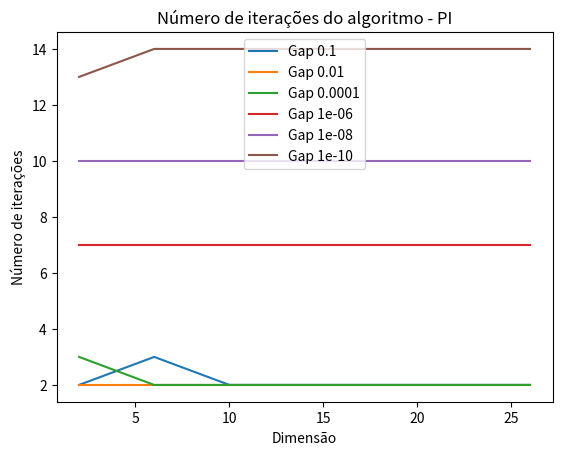

This chart was generated by the following Python code:
import pandas as pd
import matplotlib.pyplot as plt

"""
data = {'Dimensão': [2, 4, 6, 10, 14, 18, 20, 22, 24, 26],
        'SIMPLEX': [4, 16, 64, 1024, 16384, 262144, 1048576, 4194304, 16777216, 67108864],
        'PI': [35, 36, 36, 36, 36, 36, 36, 36, 36, 36],
        'Híbrido': [36, 37, 37, 37, 37, 37, 37, 37, 37, 37]}
"""
"""
data = {
    'Dimensão': [2, 4, 6, 10, 14, 18, 20, 22, 24, 26],
    'SIMPLEX': [0.0010, 0.0010, 0.0040, 0.0560, 0.9462, 41.1743, 182.7633, 737.0144, 3139.0614, float('nan')],
    'PI': [0.0021, 0.0025, 0.0028, 0.0033, 0.0477, 0.0906, 0.1246, 0.1594, 0.2109, 0.2780],
    'Híbrido': [0.0026, 0.0028, 0.0030, 0.0039, 0.0475, 0.0908, 0.1237, 0.1631, 0.2129, 0.2744]
}

df = pd.DataFrame(data)

fig, axes = plt.subplots(nrows=1, ncols=3, figsize=(12, 4))

df.plot(x='Dimensão', y='SIMPLEX', kind='line', ax=axes[0])
axes[0].set_title('Tempo de execução do algoritmo SIMPLEX')
axes[0].set_xlabel('Dimensão')
axes[0].set_ylabel('Tempo de execução (s)')

df.plot(x='Dimensão', y='PI', kind='line', ax=axes[1])
axes[1].set_title('Tempo de execução do algoritmo PI')
axes[1].set_xlabel('Dimensão')
axes[1].set_ylabel('Tempo de execução (s)')

df.plot(x='Dimensão', y='Híbrido', kind='line', ax=axes[2])
axes[2].set_title('Tempo de execução do algoritmo Híbrido')
axes[2].set_xlabel('Dimensão')
axes[2].set_ylabel('Tempo de execução (s)')

plt.show()
"""

# Dados da tabela
passo = [0.05, 0.10, 0.30, 0.50, 0.70, 0.8, 0.9, 0.95, 0.99]
tolerance = [1e-1, 1e-2, 1e-4, 1e-6, 1e-8, 1e-10]
x = [2, 6, 10, 14, 18, 22, 26]
y = [[463.0, 471.0, 471.0, 471.0, 471.0, 471.0, 471.0],
     [226.0, 230.0, 230.0, 230.0, 230.0, 230.0, 230.0],
     [67.0, 69.0, 69.0, 69.0, 69.0, 69.0, 69.0],
     [35.0, 36.0, 36.0, 36.0, 36.0, 36.0, 36.0],
     [21.0, 22.0, 22.0, 22.0, 22.0, 22.0, 22.0],
     [19.0, 19.0, 19.0, 19.0, 19.0, 19.0, 19.0],
     [15.0, 16.0, 16.0, 16.0, 16.0, 16.0, 16.0],
     [13.0, 14.0, 14.0, 14.0, 14.0, 14.0, 14.0],
     [9.0, 11.0, 11.0, 11.0, 11.0, 11.0, 11.0]]
"""
y = [
    [0.0317, 0.037, 0.0413, 0.6042, 1.2099, 2.1412, 3.4546],
    [0.0154, 0.0174, 0.0208, 0.3018, 0.5931, 1.0471, 1.6829],
    [0.0047, 0.0053, 0.006, 0.0881, 0.1805, 0.3134, 0.5026],
    [0.0031, 0.0028, 0.0031, 0.0452, 0.0914, 0.1582, 0.261],
    [0.0014, 0.0017, 0.0024, 0.0271, 0.0554, 0.1007, 0.157],
    [0.002, 0.0016, 0.0017, 0.0237, 0.049, 0.0826, 0.1342],
    [0.0016, 0.0013, 0.0014, 0.0197, 0.039, 0.0688, 0.1138],
    [0.0011, 0.001, 0.0011, 0.0174, 0.035, 0.0616, 0.0983],
    [0.0007, 0.001, 0.001, 0.0143, 0.027, 0.0467, 0.0789]
]

y = [
    [0.0316, 0.0366, 0.0412, 0.6162, 1.2106, 2.1315, 3.4724],
    [0.0153, 0.0176, 0.0203, 0.2933, 0.588, 1.0388, 1.6855],
    [0.0049, 0.0057, 0.0063, 0.0912, 0.1764, 0.3177, 0.5051],
    [0.0031, 0.0029, 0.0034, 0.0452, 0.0905, 0.1611, 0.2647],
    [0.0017, 0.002, 0.003, 0.0272, 0.0549, 0.0989, 0.1574],
    [0.0027, 0.0016, 0.0021, 0.0247, 0.0487, 0.0828, 0.1352],
    [0.002, 0.0014, 0.0017, 0.0197, 0.0408, 0.0712, 0.1132],
    [0.0011, 0.0014, 0.0017, 0.0175, 0.0353, 0.0609, 0.0988],
    [0.0008, 0.001, 0.0012, 0.0136, 0.0269, 0.0476, 0.0756]
]


y = [
    [464.0, 472.0, 472.0, 472.0, 472.0, 472.0, 472.0],
    [227.0, 231.0, 231.0, 231.0, 231.0, 231.0, 231.0],
    [68.0, 70.0, 70.0, 70.0, 70.0, 70.0, 70.0],
    [36.0, 37.0, 37.0, 37.0, 37.0, 37.0, 37.0],
    [22.0, 23.0, 23.0, 23.0, 23.0, 23.0, 23.0],
    [20.0, 20.0, 20.0, 20.0, 20.0, 20.0, 20.0],
    [16.0, 17.0, 17.0, 17.0, 17.0, 17.0, 17.0],
    [14.0, 15.0, 15.0, 15.0, 15.0, 15.0, 15.0],
    [10.0, 12.0, 12.0, 12.0, 12.0, 12.0, 12.0]
]

y = [
    [0.0002, 0.0002, 0.0002, 0.0021, 0.0040, 0.0074, 0.0120],
    [0.0002, 0.0002, 0.0003, 0.0019, 0.0040, 0.0072, 0.0127],
    [0.0002, 0.0002, 0.0002, 0.0020, 0.0040, 0.0070, 0.0115],
    [0.0004, 0.0006, 0.0006, 0.0084, 0.0171, 0.0296, 0.0484],
    [0.0007, 0.0009, 0.0010, 0.0127, 0.0252, 0.0460, 0.0715],
    [0.0010, 0.0012, 0.0013, 0.0176, 0.0343, 0.0637, 0.0992]
]

y = [
[0.0004, 0.0006, 0.0004, 0.0023, 0.0043, 0.0077, 0.0122],
[0.0007, 0.0005, 0.0005, 0.0024, 0.0024, 0.0075, 0.0133],
[0.0005, 0.0004, 0.0004, 0.0024, 0.0042, 0.0073, 0.0122],
[0.0008, 0.0008, 0.0009, 0.0089, 0.0178, 0.0308, 0.0484],
[0.0009, 0.0011, 0.0011, 0.0124, 0.0244, 0.0484, 0.0709],
[0.0011, 0.0013, 0.0015, 0.0174, 0.0348, 0.0646, 0.1027]
]


y = [
    [4, 4, 3, 3, 3, 3, 3],
    [5, 3, 3, 3, 3, 3, 3],
    [4, 3, 3, 3, 3, 3, 3],
    [8, 8, 8, 8, 8, 8, 8],
    [11, 11, 11, 11, 11, 11, 11],
    [14, 15, 15, 15, 15, 15, 15]
]
""" 

y = [
    [2, 3, 2, 2, 2, 2, 2],
    [2, 2, 2, 2, 2, 2, 2],
    [3, 2, 2, 2, 2, 2, 2],
    [7, 7, 7, 7, 7, 7, 7],
    [10, 10, 10, 10, 10, 10, 10],
    [13, 14, 14, 14, 14, 14, 14]
]

# Plotando o gráfico
for i in range(len(y)):
    plt.plot(x, y[i], label=f'Gap {tolerance[i]}')

# Configurando as legendas do gráfico
plt.title('Número de iterações do algoritmo - PI')
plt.xlabel('Dimensão')
plt.ylabel('Número de iterações')
plt.legend()

# Exibindo o gráfico
plt.show()